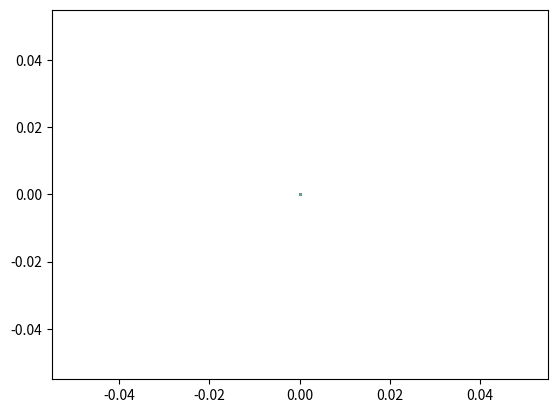

Source code (Python):
from __future__ import print_function, division
from math import sqrt, pi, cos, sin, tan, exp, atan2
import random
import numpy as np
import matplotlib.pyplot as plt
import matplotlib.animation as animation

L = 10          #Car length
W = 5           #Car width
R = 1           #Tire radius

N_PARTICLES = 1000
MAX_STEERING_ANGLE = pi/4
WORLD_SIZE = 100
LANDMARKS = [[20*i, 90] for i in range(6)]
LANDMARKS += [[20*i, 10] for i in range(6)]
LANDMARKS += [[20*i+10, 5] for i in range(5)]
LANDMARKS += [[20*i+10, 95] for i in range(5)]

class Car:
    def __init__(self, L=L, W=W, R=R):
        self.x = WORLD_SIZE*random.random()
        self.y = WORLD_SIZE*random.random()
        self.theta = 2*pi*random.random()
        self.alpha = 0
        self.bearing_noise = 0.1
        self.steering_noise = 1
        self.distance_noise = 1
        self.L = L
        self.W = W
        self.left_side = np.array([[-L/2, L/2],
                                   [W/2, W/2],
                                   [1, 1]])
        self.right_side = np.array([[-L/2, L/2],
                                   [-W/2, -W/2],
                                   [1, 1]])
        self.front_side = np.array([[L/2, L/2],
                                   [W/2, -W/2],
                                   [1, 1]])
        self.back_side = np.array([[-L/2, -L/2],
                                   [W/2, -W/2],
                                   [1, 1]])
        self.wheel = np.array([[-R, R],
                               [0, 0],
                               [1, 1]])

    def set_pose(self, new_x, new_y, new_theta, new_alpha):
        self.x = new_x
        self.y = new_y
        self.theta = new_theta%(2*pi)
        self.alpha = new_alpha

    def set_noise(self, new_b_noise, new_s_noise, new_d_noise):
        self.bearing_noise = new_b_noise
        self.steering_noise = new_s_noise
        self.distance_noise = new_d_noise

    """
    def sense(self, add_noise=True):
        Z = []
        for lm in LANDMARKS:
            dx = lm[0] - self.x
            dy = lm[1] - self.y
            bearing = atan2(dy, dx) - self.theta
            if add_noise:
                bearing += random.gauss(0, self.bearing_noise)
            bearing = bearing%(2*pi)
            Z.append(bearing)
        return Z

    def Gaussian(self, bearing_error):
        return exp(-(bearing_error)**2/(2*self.bearing_noise**2))/sqrt(2*pi*self.bearing_noise**2)

    def measurement_prob(self, measurements):
        prob = 1.0
        predicted = self.sense(False)
        for pred, meas in zip(predicted, measurements):
            bearing_error = abs(pred - meas)
            bearing_error = (bearing_error + pi)%(2*pi) - pi
            prob *= self.Gaussian(bearing_error)
        return prob
    """
    def sense(self):
        Z = []
        for lm in LANDMARKS:
            dist = sqrt((self.x - lm[0])**2 + (self.y - lm[1])**2)
            dist += random.gauss(0, self.distance_noise)
            Z.append(dist)
        return Z

    def Gaussian(self, mean, var, x):
        return exp(-(mean - x)**2/(2*var**2))/sqrt(2*pi*var**2)

    def measurement_prob(self, measurements):
        prob = 1.0
        for lm, meas in zip(LANDMARKS, measurements):
            dist = sqrt((self.x - lm[0])**2 + (self.y - lm[1])**2)
            prob *= self.Gaussian(dist, self.distance_noise, meas)
        return prob

    def move(self, alpha, d):
        if alpha > MAX_STEERING_ANGLE:
            alpha = MAX_STEERING_ANGLE
        elif alpha < -MAX_STEERING_ANGLE:
            alpha = -MAX_STEERING_ANGLE
        d = d + random.gauss(0, self.distance_noise)
        alpha = alpha + random.gauss(0, self.steering_noise)
        beta = d*tan(alpha)/self.L
        if abs(beta) > 1e-6:
            R = d/beta
            x = self.x + R*(sin(self.theta + beta) - sin(self.theta))
            y = self.y + R*(cos(self.theta) - cos(self.theta + beta))
            theta = self.theta + beta
        else:
            x = self.x + d*cos(self.theta)
            y = self.y + d*sin(self.theta)
            theta = self.theta
        theta = theta%(2*pi)
        car = Car()
        car.set_pose(x, y, theta, alpha)
        car.set_noise(self.bearing_noise, self.steering_noise, self.distance_noise)
        return car

    def transform(self, x, y, theta):
        return np.array(
            [[cos(theta), -sin(theta), x],
             [sin(theta), cos(theta), y],
             [0, 0, 1]])

    def draw(self, lines):
        T = self.transform(self.x, self.y, self.theta)
        left_side = T.dot(self.left_side)
        right_side = T.dot(self.right_side)
        front_side = T.dot(self.front_side)
        back_side = T.dot(self.back_side)
        d = sqrt((L/2 - R)**2 + (W/2)**2)
        theta = atan2(W/2, -L/2 + R)
        x = self.x + d*cos(theta + self.theta)
        y = self.y + d*sin(theta + self.theta)
        T = self.transform(x, y, self.theta)
        back_left_tire = T.dot(self.wheel)
        theta = atan2(-W/2, -L/2 + R)
        x = self.x + d*cos(theta + self.theta)
        y = self.y + d*sin(theta + self.theta)
        T = self.transform(x, y, self.theta)
        back_right_tire = T.dot(self.wheel)
        theta = atan2(W/2, L/2 - R)
        x = self.x + d*cos(theta + self.theta)
        y = self.y + d*sin(theta + self.theta)
        T = self.transform(x, y, self.theta + self.alpha)
        front_left_tire = T.dot(self.wheel)
        theta = atan2(-W/2, L/2 - R)
        x = self.x + d*cos(theta + self.theta)
        y = self.y + d*sin(theta + self.theta)
        T = self.transform(x, y, self.theta + self.alpha)
        front_right_tire = T.dot(self.wheel)
        lines[0][0].set_data(left_side[0, :], left_side[1, :])
        lines[1][0].set_data(right_side[0, :], right_side[1, :])
        lines[2][0].set_data(front_side[0, :], front_side[1, :])
        lines[3][0].set_data(back_side[0, :], back_side[1, :])
        lines[4][0].set_data(back_left_tire[0, :], back_left_tire[1, :])
        lines[5][0].set_data(back_right_tire[0, :], back_right_tire[1, :])
        lines[6][0].set_data(front_left_tire[0, :], front_left_tire[1, :])
        lines[7][0].set_data(front_right_tire[0, :], front_right_tire[1, :])
        return lines
        
    def __repr__(self):
        return "[x = %.6f y = %.6f yaw = %.6f]" % (self.x, self.y, self.theta) 

def resample(p, w):
    new_p = []
    index = int(N_PARTICLES*random.random())
    beta = 0.0
    mw = max(w)
    for _ in range(N_PARTICLES):
        beta += 2*mw*random.random()
        while beta > w[index]:
            beta -= w[index]
            index = (index + 1)%N_PARTICLES
        new_p.append(p[index])
    return new_p

particles = [Car() for _ in range(N_PARTICLES)]
weights = [0 for _ in range(N_PARTICLES)]
fig, ax = plt.subplots()
lines = [ax.plot([0, 0], [0, 0], 'k-') for _ in range(8)]
lines[4][0].set_linewidth(5)
lines[5][0].set_linewidth(5)
lines[6][0].set_linewidth(5)
lines[7][0].set_linewidth(5)
sense_lines = [ax.plot([0, 0], [0, 0], 'b--', alpha=0.3) for _ in LANDMARKS]
particle_dots = [ax.plot(0, 0, '.', markersize=1) for _ in range(N_PARTICLES)]
car = Car()
car.set_noise(0, 0, 0)
car.set_pose(0, 50, 0, 0)
def animate(frame):
    global car, lines, particle_dots, particles, weights
    turn = 0.75*cos(2*pi*frame/75)
    forward = 0.5
    car = car.move(turn, forward)
    Z = car.sense()
    lines = car.draw(lines)
    for j in range(N_PARTICLES):
        p = particles[j].move(turn, forward)
        particles[j] = p
        weights[j] = p.measurement_prob(Z)
        particle_dots[j][0].set_data(p.x, p.y)
    norm = sum(weights)
    #weights = [w/norm for w in weights]
    particles = resample(particles, weights)
    for j in range(len(LANDMARKS)):
        sense_lines[j][0].set_data([car.x, LANDMARKS[j][0]], [car.y, LANDMARKS[j][1]])
    return lines, particle_dots, sense_lines,

def init():
    ax.set_xlim(0, WORLD_SIZE)
    ax.set_ylim(0, WORLD_SIZE)
    for lm in LANDMARKS:
        ax.plot(lm[0], lm[1], 'g*')
    return lines, particle_dots, sense_lines,

anim = animation.FuncAnimation(fig, animate, 200, interval=1, init_func=init)
plt.show()
#anim.save("car.gif", writer="imagemagick")